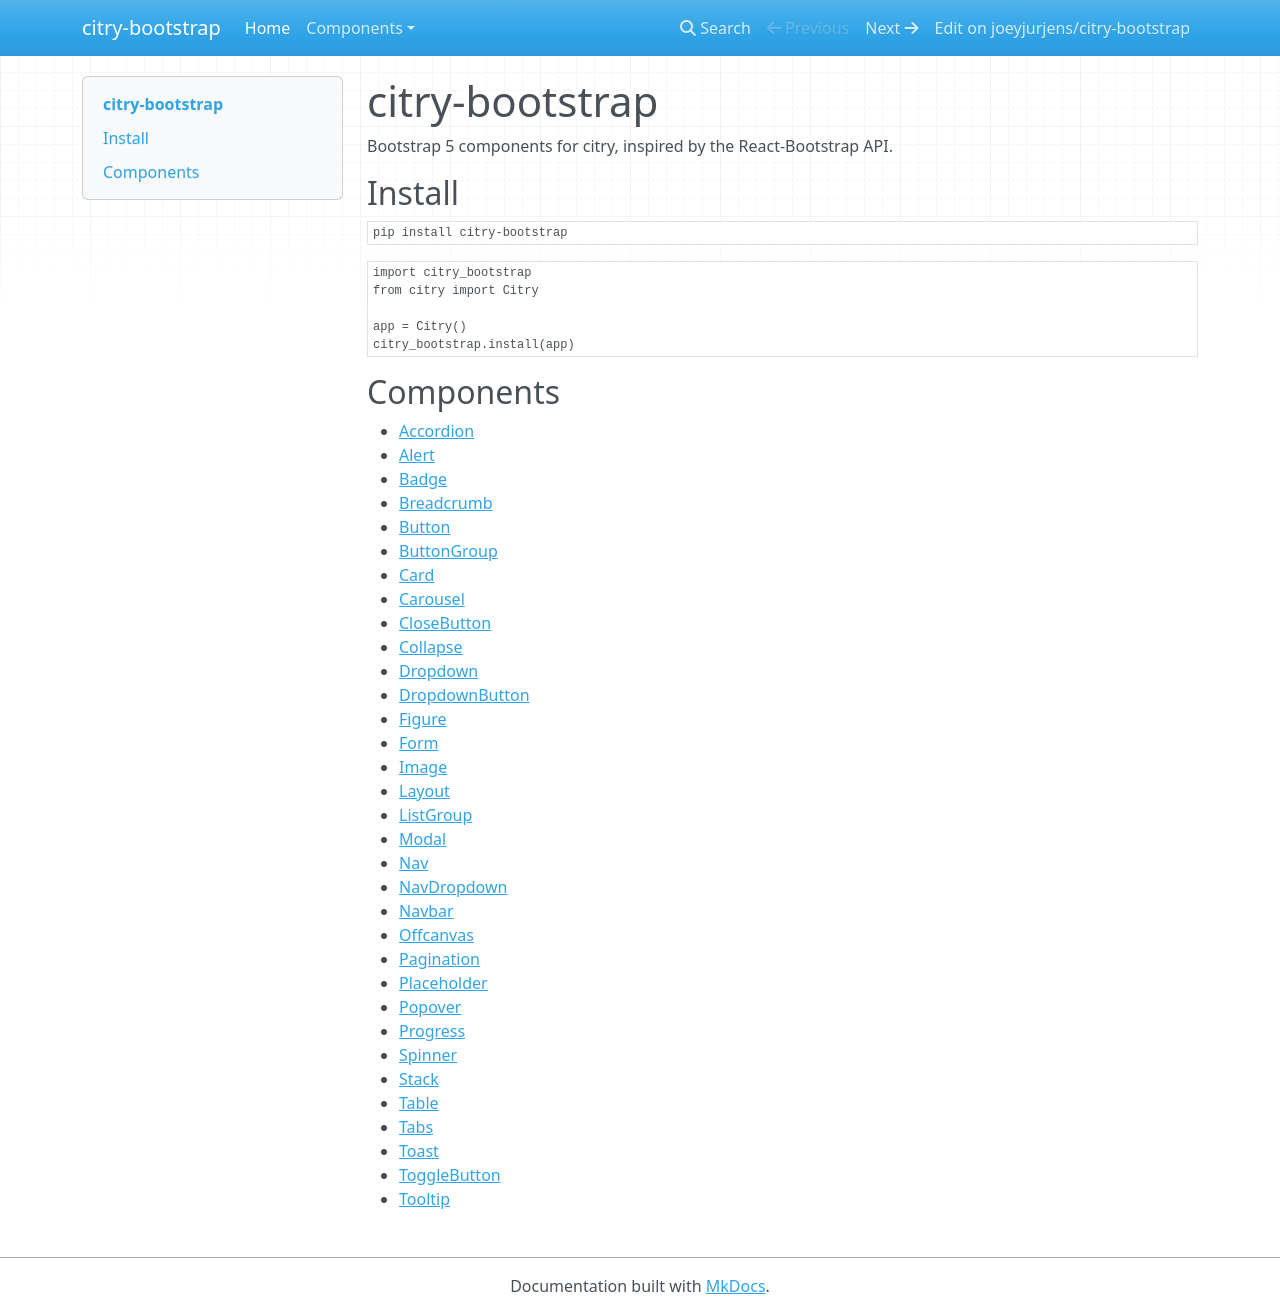

repository: joeyjurjens/citry-bootstrap · page: index.html · generator: mkdocs

# citry-bootstrap

Bootstrap 5 components for citry, inspired by the React-Bootstrap API.

## Install

```bash
pip install citry-bootstrap
```

```python
import citry_bootstrap
from citry import Citry

app = Citry()
citry_bootstrap.install(app)
```

## Components

- [Accordion](components/accordion.md)
- [Alert](components/alert.md)
- [Badge](components/badge.md)
- [Breadcrumb](components/breadcrumb.md)
- [Button](components/button.md)
- [ButtonGroup](components/buttongroup.md)
- [Card](components/card.md)
- [Carousel](components/carousel.md)
- [CloseButton](components/closebutton.md)
- [Collapse](components/collapse.md)
- [Dropdown](components/dropdown.md)
- [DropdownButton](components/dropdownbutton.md)
- [Figure](components/figure.md)
- [Form](components/form.md)
- [Image](components/image.md)
- [Layout](components/layout.md)
- [ListGroup](components/listgroup.md)
- [Modal](components/modal.md)
- [Nav](components/nav.md)
- [NavDropdown](components/navdropdown.md)
- [Navbar](components/navbar.md)
- [Offcanvas](components/offcanvas.md)
- [Pagination](components/pagination.md)
- [Placeholder](components/placeholder.md)
- [Popover](components/popover.md)
- [Progress](components/progress.md)
- [Spinner](components/spinner.md)
- [Stack](components/stack.md)
- [Table](components/table.md)
- [Tabs](components/tabs.md)
- [Toast](components/toast.md)
- [ToggleButton](components/togglebutton.md)
- [Tooltip](components/tooltip.md)
